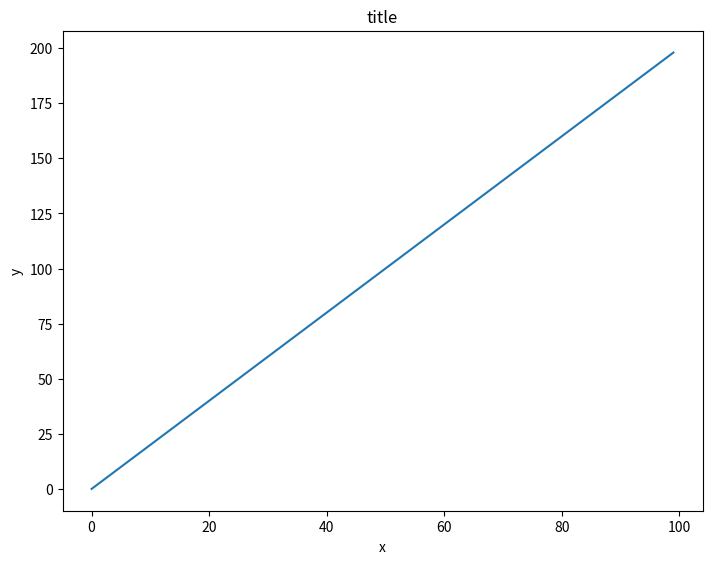
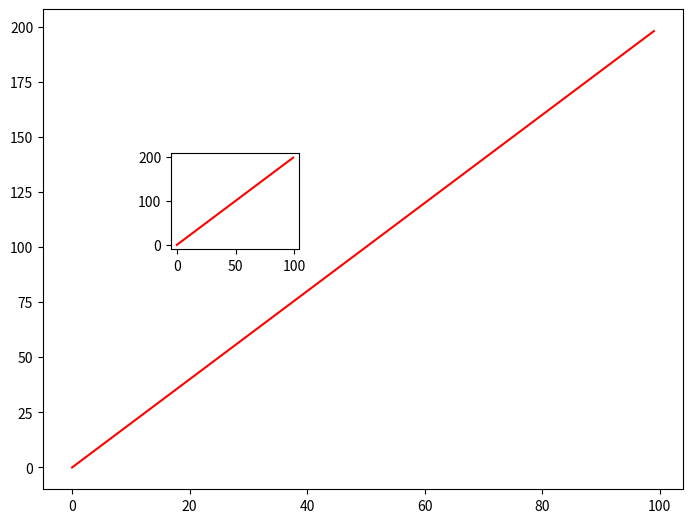
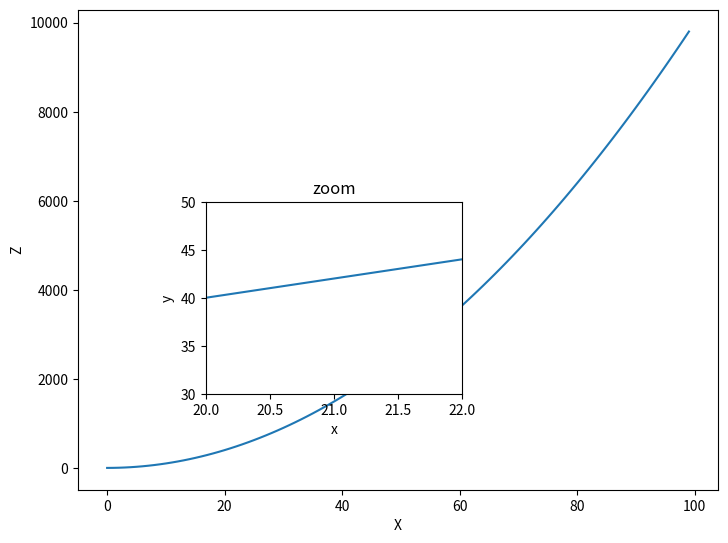
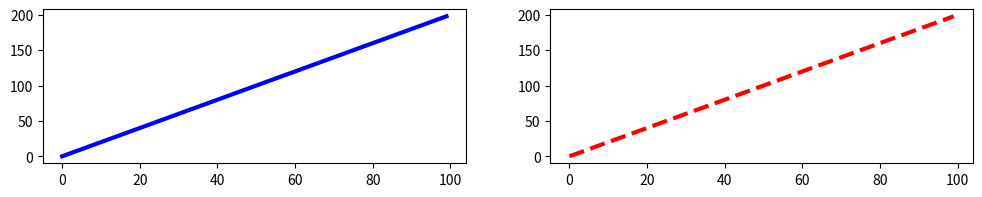

Reproduce these figures in Python, in order.
#!/usr/bin/env python
# coding: utf-8

# In[2]:


import numpy as np
x = np.arange(0,100)
y = x*2
z = x**2


# In[3]:


import matplotlib.pyplot as plt
get_ipython().run_line_magic('matplotlib', 'inline')


# In[4]:


plt.show()


# In[5]:


fig = plt.figure()

ax = fig.add_axes([0,0,1,1])
ax.plot(x,y)
ax.set_xlabel('x')
ax.set_ylabel('y')
ax.set_title('title')


# In[9]:


fig = plt.figure()

ax1 = fig.add_axes([0,0,1,1])
ax2 = fig.add_axes([0.2,.5,.2,.2])

ax1.plot(x,y,color='red')
ax2.plot(x,y,color='red')


# In[12]:


fig = plt.figure()

ax = fig.add_axes([0,0,1,1])
ax2 = fig.add_axes([.2,.2,.4,.4])

ax.plot(x,z)
ax.set_xlabel('X')
ax.set_ylabel('Z')

ax2.plot(x,y)
ax2.set_title('zoom')
ax2.set_xlabel('x')
ax2.set_ylabel('y')
ax2.set_xlim([20,22])
ax2.set_ylim([30,50])


# In[18]:


fig,axes = plt.subplots(1,2,figsize=(12,2))
axes[0].plot(x,y,color='blue',lw=3,ls='-')
axes[1].plot(x,y,color='red',lw=3,ls='--')


# In[ ]:




